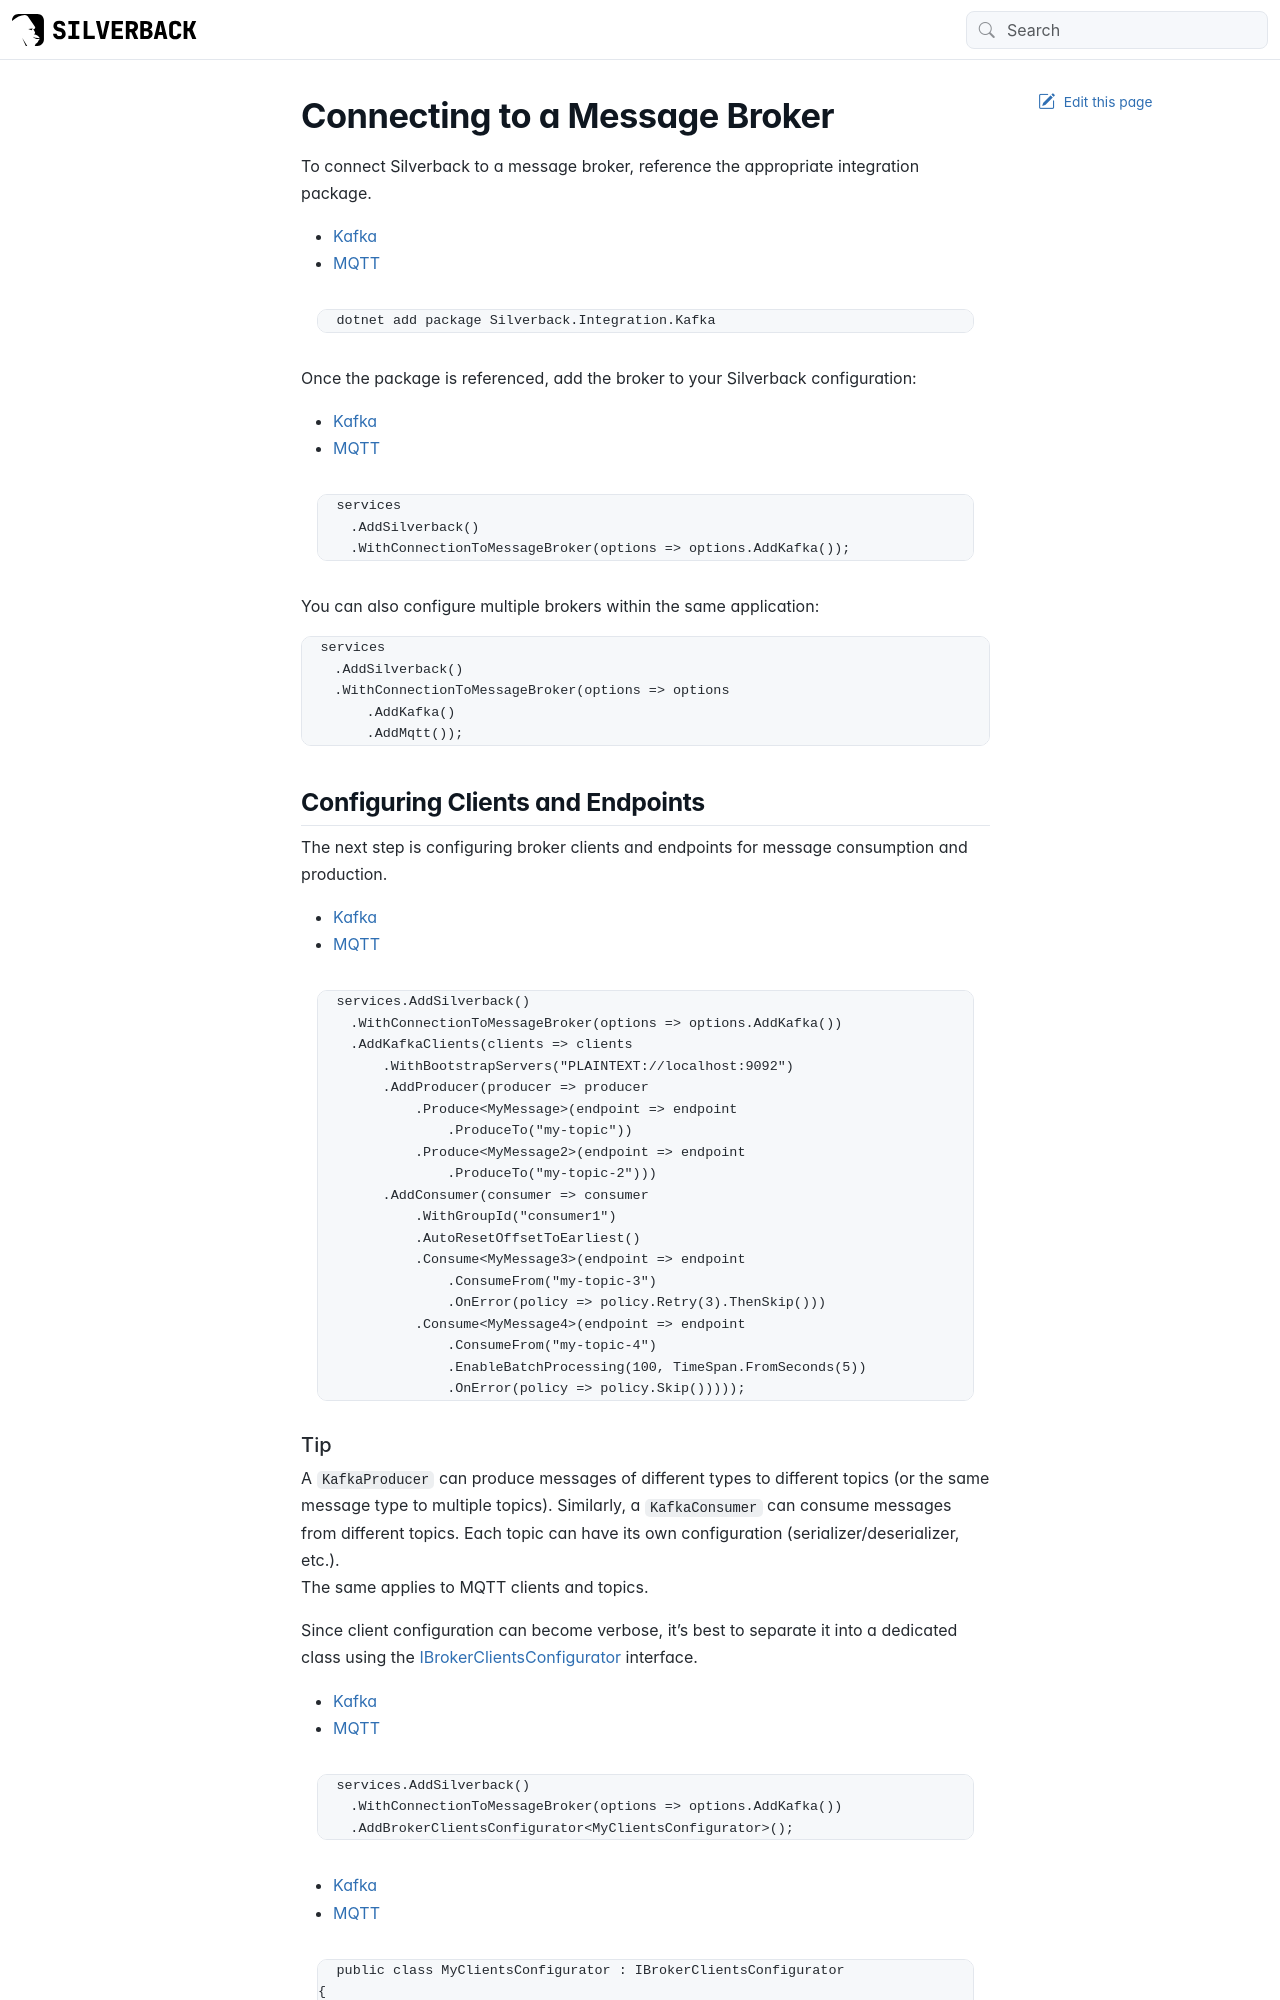

repository: BEagle1984/silverback · page: guides/broker/connecting.html · generator: jekyll

---
uid: broker
---

# Connecting to a Message Broker

To connect Silverback to a message broker, reference the appropriate integration package.

# [Kafka](#tab/kafka)
```powershell
dotnet add package Silverback.Integration.Kafka
```
# [MQTT](#tab/mqtt)
```powershell
dotnet add package Silverback.Integration.MQTT
```
***

Once the package is referenced, add the broker to your Silverback configuration:

# [Kafka](#tab/kafka)
```csharp
services
    .AddSilverback()
    .WithConnectionToMessageBroker(options => options.AddKafka());
```
# [MQTT](#tab/mqtt)
```csharp
services
    .AddSilverback()
    .WithConnectionToMessageBroker(options => options.AddMqtt());
```
***

You can also configure multiple brokers within the same application:

```csharp
services
    .AddSilverback()
    .WithConnectionToMessageBroker(options => options
        .AddKafka()
        .AddMqtt());
```

## Configuring Clients and Endpoints

The next step is configuring broker clients and endpoints for message consumption and production.

# [Kafka](#tab/kafka)
```csharp
services.AddSilverback()
    .WithConnectionToMessageBroker(options => options.AddKafka())
    .AddKafkaClients(clients => clients
        .WithBootstrapServers("PLAINTEXT://localhost:9092")
        .AddProducer(producer => producer
            .Produce<MyMessage>(endpoint => endpoint
                .ProduceTo("my-topic"))
            .Produce<MyMessage2>(endpoint => endpoint
                .ProduceTo("my-topic-2")))
        .AddConsumer(consumer => consumer
            .WithGroupId("consumer1")
            .AutoResetOffsetToEarliest()
            .Consume<MyMessage3>(endpoint => endpoint
                .ConsumeFrom("my-topic-3")
                .OnError(policy => policy.Retry(3).ThenSkip()))
            .Consume<MyMessage4>(endpoint => endpoint
                .ConsumeFrom("my-topic-4")
                .EnableBatchProcessing(100, TimeSpan.FromSeconds(5))
                .OnError(policy => policy.Skip()))));
```
